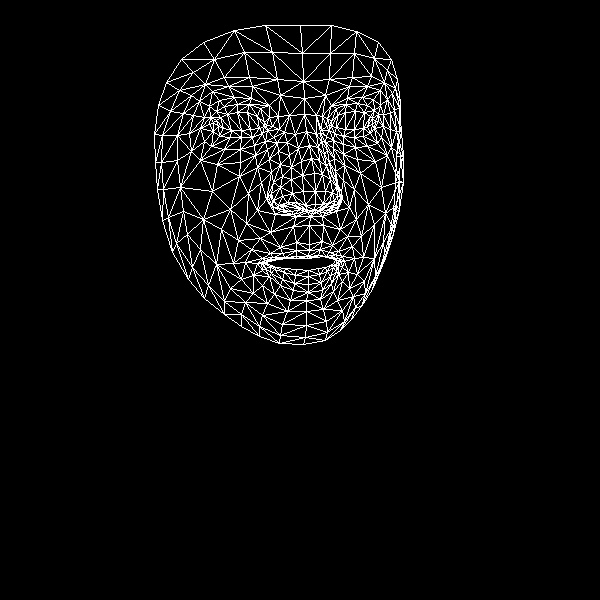

Source data for this figure (header and first rows):
, x, y
0, 309, 244
1, 315, 204
2, 310, 216
3, 301, 161
4, 315, 191
5, 314, 173
6, 306, 131
7, 218, 126
8, 304, 98
9, 303, 81
10, 300, 25
11, 309, 250
12, 308, 256
13, 307, 258
14, 308, 270
15, 308, 276
16, 308, 284
17, 308, 292
18, 306, 300
19, 314, 210
20, 300, 209
21, 166, 82
22, 252, 137
23, 241, 137
24, 230, 137
25, 213, 131
26, 262, 133
27, 237, 104
28, 249, 104
29, 224, 106
30, 216, 111
31, 204, 141
32, 262, 315
33, 213, 122
34, 162, 135
35, 189, 133
36, 248, 193
37, 296, 242
38, 296, 256
39, 280, 247
40, 270, 253
41, 285, 257
42, 277, 259
43, 253, 275
44, 305, 205
45, 303, 191
46, 199, 101
47, 269, 159
48, 273, 200
49, 271, 193
50, 212, 191
51, 302, 175
52, 228, 86
53, 212, 91
54, 181, 59
55, 280, 95
56, 260, 108
57, 245, 262
58, 172, 252
59, 282, 207
... 408 more rows
